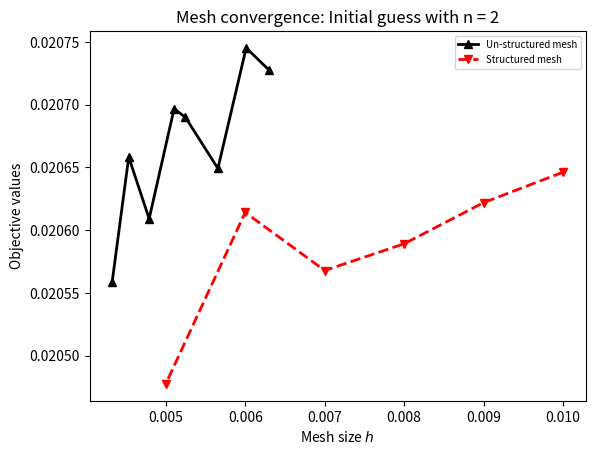
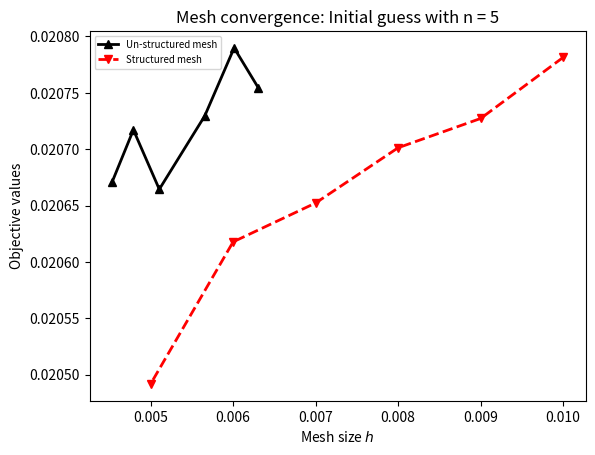
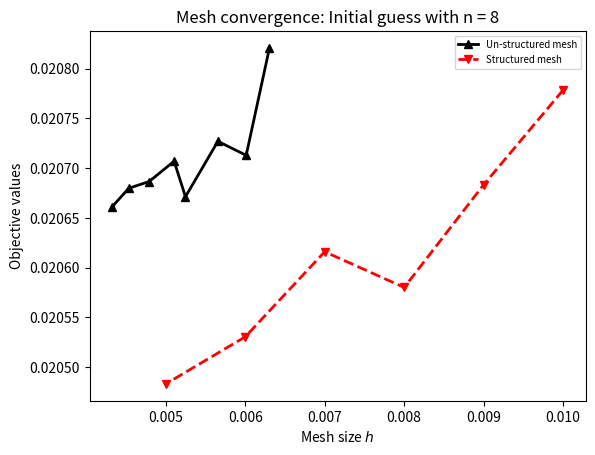
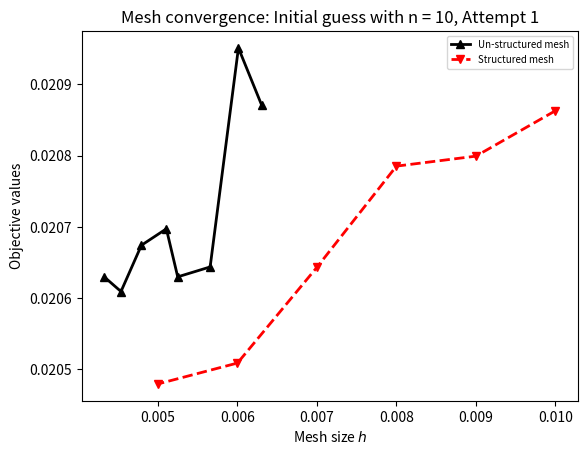
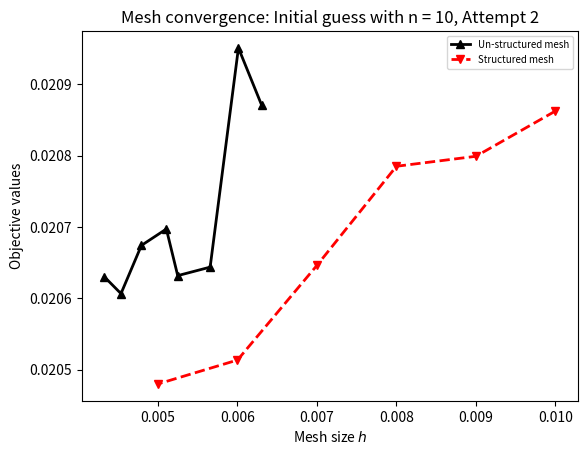
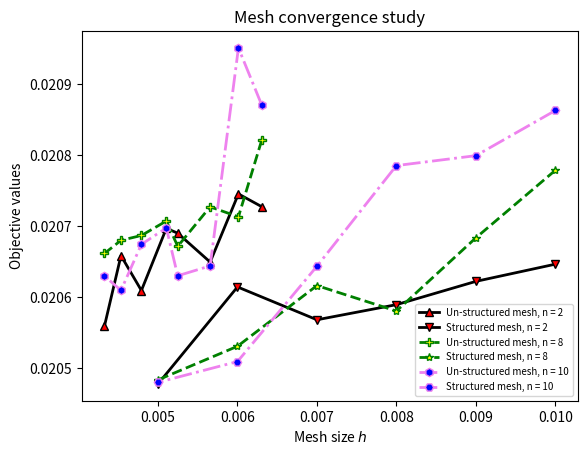
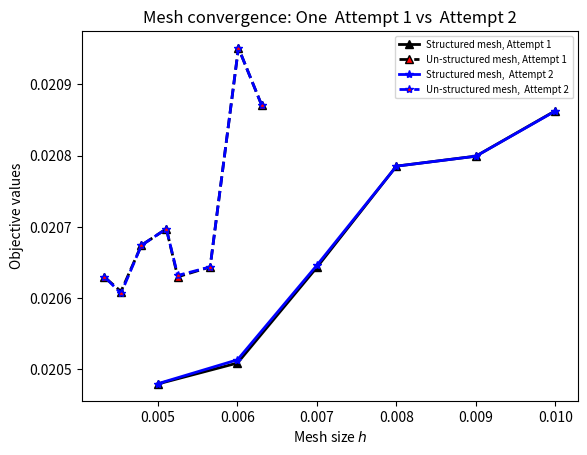
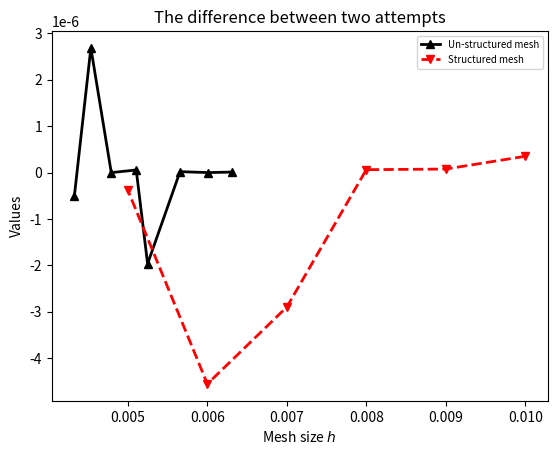

These figures' Python source, in order:
import matplotlib.pyplot as plt
from matplotlib.ticker import PercentFormatter
import matplotlib.ticker as ticker
import numpy as np
################################################################################
# mesh independence, tol = 5e-8, AS_results_728, intial guess Sin 2...
################################################################################
h_sin2_unstruct = [0.006305, 0.006012, 0.005656, 0.005248, 0.005105, 0.004791, 0.004534, 0.004326]
obj_sin2_unstruct = [0.0207272716, 0.0207452449, 0.0206492072, 0.0206898833, 0.0206967696, 0.0206091320, 0.0206582665, 0.0205589481]


h_sin2_struct = [0.01, 0.009, 0.008, 0.007, 0.006, 0.005]
obj_sin2_struct = [0.0206462378, 0.0206219971, 0.0205891882, 0.0205678700, 0.0206141686 , 0.0204774893]
fig1 = plt.figure(1)
sin2_unstruct, = plt.plot(h_sin2_unstruct, obj_sin2_unstruct, color='black', linestyle='solid', linewidth = 2, marker='^', markerfacecolor='black', markersize=6)

sin2_struct, = plt.plot(h_sin2_struct, obj_sin2_struct, color='red', linestyle='dashed', linewidth = 2, marker='v', markerfacecolor='red', markersize=6)

plt.legend([sin2_unstruct, sin2_struct], ['Un-structured mesh', 'Structured mesh'], prop={'size': 7})
# naming the x axis
plt.xlabel('Mesh size $h$')
# naming the y axis
plt.ylabel('Objective values')
# giving a title to my graph
plt.title('Mesh convergence: Initial guess with n = 2')
plt.savefig('mesh_convergence_sin2.png')
plt.savefig('mesh_convergence_sin2.pdf')

################################################################################
# mesh independence, tol = 5e-8, AS_results_728, Initial guess Sin 5
################################################################################
h_sin5_unstruct = [0.006305, 0.006012, 0.005656, 0.005105, 0.004791, 0.004534]
obj_sin5_unstruct = [0.0207544648, 0.0207897967, 0.0207295073, 0.0206644171, 0.0207171220, 0.0206710260]

h_sin5_struct = [0.01, 0.009, 0.008, 0.007, 0.006, 0.005]
obj_sin5_struct = [0.0207813684, 0.0207272041, 0.0207012443, 0.0206522523, 0.0206177754, 0.0204917724]

fig2 = plt.figure(2)
sin5_unstruct, = plt.plot(h_sin5_unstruct, obj_sin5_unstruct, color='black', linestyle='solid', linewidth = 2, marker='^', markerfacecolor='black', markersize=6)

sin5_struct, = plt.plot(h_sin5_struct, obj_sin5_struct, color='red', linestyle='dashed', linewidth = 2, marker='v', markerfacecolor='red', markersize=6)

plt.legend([sin5_unstruct, sin5_struct], ['Un-structured mesh', 'Structured mesh'], prop={'size': 7})
# naming the x axis
plt.xlabel('Mesh size $h$')
# naming the y axis
plt.ylabel('Objective values')
# giving a title to my graph
plt.title('Mesh convergence: Initial guess with n = 5')
plt.savefig('mesh_convergence_sin5.png')
plt.savefig('mesh_convergence_sin5.pdf')


################################################################################
# mesh independence, tol = 5e-8, AS_results_728, Initial guess Sin 8
################################################################################
h_sin8_unstruct = [0.006305, 0.006012, 0.005656, 0.005248, 0.005105, 0.004791, 0.004534, 0.004326]
obj_sin8_unstruct = [ 0.0208209448, 0.0207129972, 0.0207270600, 0.0206713798, 0.0207070926, 0.0206866406, 0.0206798336, 0.0206613286]

h_sin8_struct = [0.01, 0.009, 0.008, 0.007, 0.006, 0.005]
obj_sin8_struct = [0.0207785683, 0.0206833805, 0.0205801592, 0.0206160805, 0.0205305313, 0.0204831945]

fig3 = plt.figure(3)
sin8_unstruct, = plt.plot(h_sin8_unstruct, obj_sin8_unstruct, color='black', linestyle='solid', linewidth = 2, marker='^', markerfacecolor='black', markersize=6)

sin8_struct, = plt.plot(h_sin8_struct, obj_sin8_struct, color='red', linestyle='dashed', linewidth = 2, marker='v', markerfacecolor='red', markersize=6)

plt.legend([sin8_unstruct, sin8_struct], ['Un-structured mesh', 'Structured mesh'], prop={'size': 7})
# naming the x axis
plt.xlabel('Mesh size $h$')
# naming the y axis
plt.ylabel('Objective values')
# giving a title to my graph
plt.title('Mesh convergence: Initial guess with n = 8')
plt.savefig('mesh_convergence_sin8.png')
plt.savefig('mesh_convergence_sin8.pdf')

################################################################################
# mesh independence, tol = 5e-8, AS_results_728, Initial guess Sin 10, attempt 1
################################################################################
h_sin10_att1_unstruct = [0.006305, 0.006012, 0.005656, 0.005248, 0.005105, 0.004791, 0.004534, 0.004326]
obj_sin10_att1_unstruct = [0.0208705570, 0.0209509680, 0.0206437843, 0.0206298853, 0.0206972522, 0.0206741676, 0.0206093105, 0.0206295608]

h_sin10_att1_struct = [0.01, 0.009, 0.008, 0.007, 0.006, 0.005]
obj_sin10_att1_struct = [0.0208628143, 0.0207991637, 0.0207851629, 0.0206433383,  0.0205090044, 0.0204797046]

fig4 = plt.figure(4)
sin10_at1_unstruct, = plt.plot(h_sin10_att1_unstruct, obj_sin10_att1_unstruct, color='black', linestyle='solid', linewidth = 2, marker='^', markerfacecolor='black', markersize=6)

sin10_at1_struct, = plt.plot(h_sin10_att1_struct, obj_sin10_att1_struct, color='red', linestyle='dashed', linewidth = 2, marker='v', markerfacecolor='red', markersize=6)

plt.legend([sin10_at1_unstruct, sin10_at1_struct], ['Un-structured mesh', 'Structured mesh'], prop={'size': 7})
# naming the x axis
plt.xlabel('Mesh size $h$')
# naming the y axis
plt.ylabel('Objective values')
# giving a title to my graph
plt.title('Mesh convergence: Initial guess with n = 10, Attempt 1')
plt.savefig('mesh_convergence_sin10_att1.png')
plt.savefig('mesh_convergence_sin10_att1.pdf')


################################################################################
# mesh independence, tol = 5e-8, AS_results_728, Initial guess Sin 10, attempt 2
################################################################################
h_sin10_att2_unstruct = [0.006305, 0.006012, 0.005656, 0.005248, 0.005105, 0.004791, 0.004534, 0.004326]
obj_sin10_att2_unstruct = [0.0208705460, 0.0209509680, 0.0206437646, 0.0206318508, 0.0206971963, 0.0206741681, 0.0206066239, 0.0206300754]

h_sin10_att2_struct = [0.01, 0.009, 0.008, 0.007, 0.006, 0.005]
obj_sin10_att2_struct = [0.0208624632, 0.0207990877, 0.0207851003, 0.0206462362, 0.0205135593, 0.0204800857]

fig5 = plt.figure(5)
sin10_at2_unstruct, = plt.plot(h_sin10_att2_unstruct, obj_sin10_att2_unstruct, color='black', linestyle='solid', linewidth = 2, marker='^', markerfacecolor='black', markersize=6)

sin10_at2_struct, = plt.plot(h_sin10_att2_struct, obj_sin10_att2_struct, color='red', linestyle='dashed', linewidth = 2, marker='v', markerfacecolor='red', markersize=6)

plt.legend([sin10_at2_unstruct, sin10_at2_struct], ['Un-structured mesh', 'Structured mesh'], prop={'size': 7})
# naming the x axis
plt.xlabel('Mesh size $h$')
# naming the y axis
plt.ylabel('Objective values')
# giving a title to my graph
plt.title('Mesh convergence: Initial guess with n = 10, Attempt 2')
plt.savefig('mesh_convergence_sin10_att2.png')
plt.savefig('mesh_convergence_sin10_att2.pdf')


###############################################################
# mesh independence, tol = 5e-8, all initial guesses
###############################################################


fig6 = plt.figure(6)
sin2_unstruct, = plt.plot(h_sin2_unstruct, obj_sin2_unstruct, color='black', linestyle='solid', linewidth = 2, marker='^', markerfacecolor='red', markersize=6)
sin2_struct, = plt.plot(h_sin2_struct, obj_sin2_struct, color='black', linestyle='solid', linewidth = 2, marker='v', markerfacecolor='red', markersize=6)

sin8_unstruct, = plt.plot(h_sin8_unstruct, obj_sin8_unstruct, color='green', linestyle='dashed', linewidth = 2, marker='P', markerfacecolor='yellow', markersize=6)
sin8_struct, = plt.plot(h_sin8_struct, obj_sin8_struct, color='green', linestyle='dashed', linewidth = 2, marker='*', markerfacecolor='yellow', markersize=6)

sin10_at1_unstruct, = plt.plot(h_sin10_att1_unstruct, obj_sin10_att1_unstruct, color='violet', linestyle='-.', linewidth = 2, marker='h', markerfacecolor='blue', markersize=6)
sin10_at1_struct, = plt.plot(h_sin10_att1_struct, obj_sin10_att1_struct, color='violet', linestyle='-.', linewidth = 2, marker='H', markerfacecolor='blue', markersize=6)


plt.legend([sin2_unstruct, sin2_struct, sin8_unstruct, sin8_struct, sin10_at1_unstruct, sin10_at1_struct], ['Un-structured mesh, n = 2', 'Structured mesh, n = 2', 'Un-structured mesh, n = 8', 'Structured mesh, n = 8', 'Un-structured mesh, n = 10', 'Structured mesh, n = 10',], prop={'size': 7})

# naming the x axis
plt.xlabel('Mesh size $h$')
# naming the y axis
plt.ylabel('Objective values')

# giving a title to my graph
plt.title('Mesh convergence study')
plt.savefig('mesh_convergence_all_initial_guess.png')
plt.savefig('mesh_convergence_all_initial_guess.pdf')


###############################################################
# mesh independence, tol = 5e-8, Attempt 1 vs Attempt 2
###############################################################
h_sin10_att1_unstruct = [0.006305, 0.006012, 0.005656, 0.005248, 0.005105, 0.004791, 0.004534, 0.004326]
obj_sin10_att1_unstruct = [0.0208705570, 0.0209509680, 0.0206437843, 0.0206298853, 0.0206972522, 0.0206741676, 0.0206093105, 0.0206295608]

h_sin10_att1_struct = [0.01, 0.009, 0.008, 0.007, 0.006, 0.005]
obj_sin10_att1_struct = [0.0208628143, 0.0207991637, 0.0207851629, 0.0206433383,  0.0205090044, 0.0204797046]

h_sin10_att2_unstruct = [0.006305, 0.006012, 0.005656, 0.005248, 0.005105, 0.004791, 0.004534, 0.004326]
obj_sin10_att2_unstruct = [0.0208705460, 0.0209509680, 0.0206437646, 0.0206318508, 0.0206971963, 0.0206741681, 0.0206066239, 0.0206300754]

h_sin10_att2_struct = [0.01, 0.009, 0.008, 0.007, 0.006, 0.005]
obj_sin10_att2_struct = [0.0208624632, 0.0207990877, 0.0207851003, 0.0206462362, 0.0205135593, 0.0204800857]


fig7 = plt.figure(7)
obj_struct_att1, = plt.plot(h_sin10_att1_struct, obj_sin10_att1_struct, color='black', linestyle='solid', linewidth = 2, marker='^', markerfacecolor='black', markersize=6)
obj_unstruc_att1, = plt.plot(h_sin10_att1_unstruct, obj_sin10_att1_unstruct, color='black', linestyle='dashed', linewidth = 2, marker='^', markerfacecolor='red', markersize=6)

obj_struct_att2, = plt.plot(h_sin10_att2_struct, obj_sin10_att2_struct, color='blue', linestyle='solid', linewidth = 2, marker='*', markerfacecolor='blue', markersize=6)
obj_unstruc_att2, = plt.plot(h_sin10_att2_unstruct, obj_sin10_att2_unstruct, color='blue', linestyle='dashed', linewidth = 2, marker='*', markerfacecolor='red', markersize=6)

plt.legend([obj_struct_att1, obj_unstruc_att1, obj_struct_att2, obj_unstruc_att2], ['Structured mesh, Attempt 1', 'Un-structured mesh, Attempt 1', 'Structured mesh,  Attempt 2', 'Un-structured mesh,  Attempt 2'], prop={'size': 7})

# naming the x axis
plt.xlabel('Mesh size $h$')
# naming the y axis
plt.ylabel('Objective values')

# giving a title to my graph
plt.title('Mesh convergence: One  Attempt 1 vs  Attempt 2')
plt.savefig('mesh_convergence_sin10_att1_vs_att2.png')
plt.savefig('mesh_convergence_sin10_att1_vs_att2.pdf')

################################################################################
###The difference between two attempts
################################################################################
obj_sin10_att1_unstruct_diff = [0.0208705570, 0.0209509680, 0.0206437843, 0.0206298853, 0.0206972522, 0.0206741676, 0.0206093105, 0.0206295608]
obj_sin10_att1_struct_diff = [0.0208628143, 0.0207991637, 0.0207851629, 0.0206433383,  0.0205090044, 0.0204797046]
obj_sin10_att2_unstruct_diff = [0.0208705460, 0.0209509680, 0.0206437646, 0.0206318508, 0.0206971963, 0.0206741681, 0.0206066239, 0.0206300754]
obj_sin10_att2_struct_diff = [0.0208624632, 0.0207990877, 0.0207851003, 0.0206462362, 0.0205135593, 0.0204800857]


obj_sin10_att1_unstruct_diff_array = np.array(obj_sin10_att1_unstruct_diff)
obj_sin10_att2_unstruct_diff_array = np.array(obj_sin10_att2_unstruct_diff)
obj_sin10_att1_struct_diff_array = np.array(obj_sin10_att1_struct_diff)
obj_sin10_att2_struct_diff_array = np.array(obj_sin10_att2_struct_diff)


difference_unstructured_mesh = np.subtract(obj_sin10_att1_unstruct_diff_array, obj_sin10_att2_unstruct_diff_array)
difference_structured_mesh = np.subtract(obj_sin10_att1_struct_diff_array, obj_sin10_att2_struct_diff_array)

print("difference of unstructured mesh results is", difference_unstructured_mesh)
print("difference of structured mesh results is", difference_structured_mesh)

np.savetxt('difference_att1_vs_att2_unstruct.txt', difference_unstructured_mesh)
np.savetxt('difference_att1_vs_att2_truct.txt', difference_structured_mesh)

h_sin10_att2_unstruct = [0.006305, 0.006012, 0.005656, 0.005248, 0.005105, 0.004791, 0.004534, 0.004326]
h_sin10_att2_struct = [0.01, 0.009, 0.008, 0.007, 0.006, 0.005]


fig8 = plt.figure(8)
unstruct_diff, = plt.plot(h_sin10_att2_unstruct, difference_unstructured_mesh, color='black', linestyle='solid', linewidth = 2, marker='^', markerfacecolor='black', markersize=6)

struct_diff, = plt.plot(h_sin10_att2_struct, difference_structured_mesh, color='red', linestyle='dashed', linewidth = 2, marker='v', markerfacecolor='red', markersize=6)

plt.legend([unstruct_diff, struct_diff], ['Un-structured mesh', 'Structured mesh'], prop={'size': 7})
# naming the x axis
plt.xlabel('Mesh size $h$')
# naming the y axis
plt.ylabel('Values')
# giving a title to my graph
plt.title('The difference between two attempts')
plt.savefig('mesh_convergence_diff_att1_vs_att2.png')
plt.savefig('mesh_convergence_diff_att1_vs_att2.pdf')
